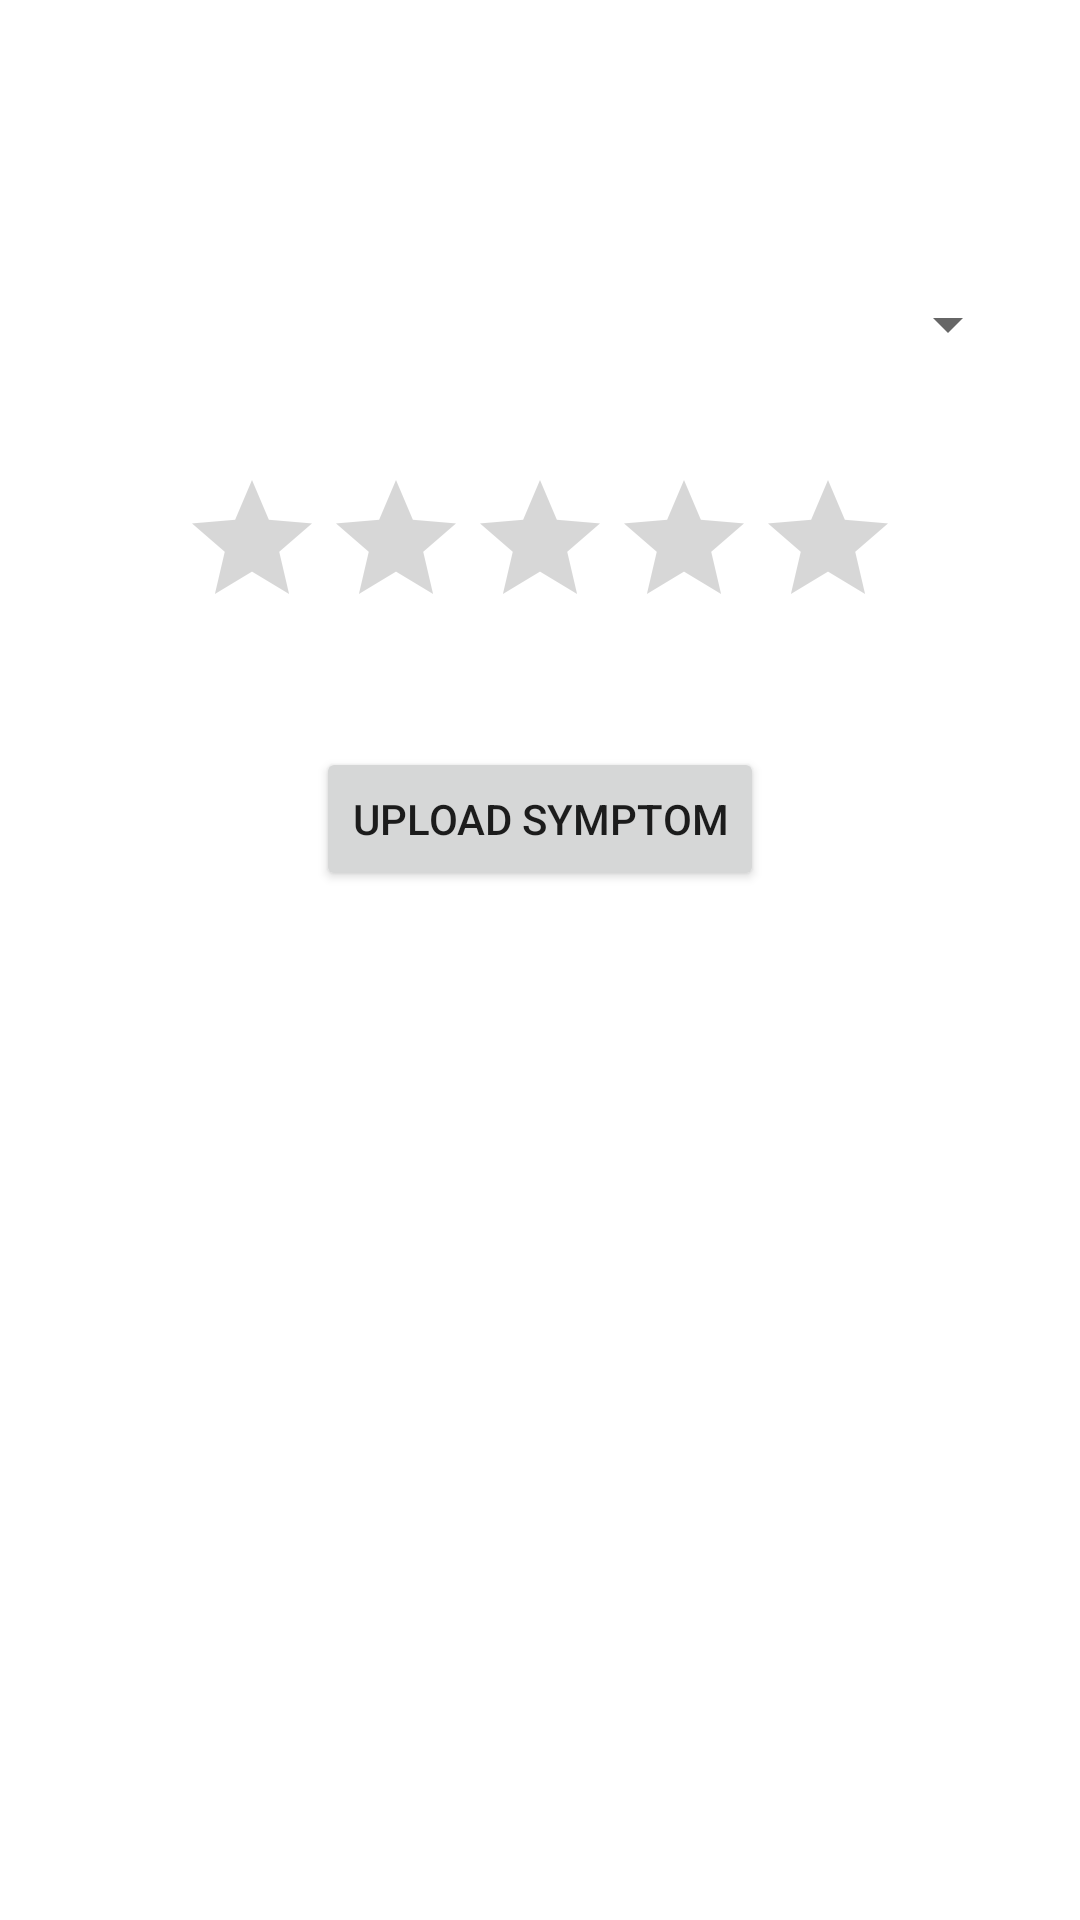

Here is an Android app screen rendered from its layout file. Give the layout XML and the strings, colors and styles it references.
<!-- AndroidManifest.xml: application theme Theme.CovidMonitoring -->
<!-- res/layout/symptoms.xml -->
<?xml version="1.0" encoding="utf-8"?>
<androidx.constraintlayout.widget.ConstraintLayout
    xmlns:android="http://schemas.android.com/apk/res/android"
    xmlns:app="http://schemas.android.com/apk/res-auto"
    xmlns:tools="http://schemas.android.com/tools"
    android:layout_width="match_parent"
    android:layout_height="match_parent">

    <Spinner
        android:id="@+id/spinner"
        android:layout_width="match_parent"
        android:layout_height="wrap_content"
        android:layout_marginStart="20dp"
        android:dropDownSelector="@android:drawable/btn_dropdown"
        android:scrollbarStyle="insideOverlay"
        android:layout_marginTop="96dp"
        android:layout_marginEnd="20dp"
        app:layout_constraintEnd_toEndOf="parent"
        app:layout_constraintStart_toStartOf="parent"
        app:layout_constraintTop_toTopOf="parent" />

    <RatingBar
        android:id="@+id/ratingBar"
        android:layout_width="wrap_content"
        android:layout_height="wrap_content"
        android:layout_marginStart="36dp"
        android:layout_marginTop="36dp"
        android:layout_marginEnd="36dp"
        app:layout_constraintEnd_toEndOf="parent"
        app:layout_constraintStart_toStartOf="parent"
        app:layout_constraintTop_toBottomOf="@+id/spinner" />

    <Button
        android:id="@+id/upload_symptom"
        android:layout_width="wrap_content"
        android:layout_height="wrap_content"
        android:layout_marginStart="48dp"
        android:layout_marginTop="36dp"
        android:layout_marginEnd="48dp"
        android:text="Upload Symptom"
        app:layout_constraintEnd_toEndOf="parent"
        app:layout_constraintStart_toStartOf="parent"
        app:layout_constraintTop_toBottomOf="@+id/ratingBar" />
</androidx.constraintlayout.widget.ConstraintLayout>
<!-- resources referenced by this layout -->
<resources>
  <style name="Theme.CovidMonitoring" parent="Theme.MaterialComponents.DayNight.DarkActionBar">
          
          <item name="colorPrimary">@color/purple_500</item>
          <item name="colorPrimaryVariant">@color/purple_700</item>
          <item name="colorOnPrimary">@color/white</item>
          
          <item name="colorSecondary">@color/teal_200</item>
          <item name="colorSecondaryVariant">@color/teal_700</item>
          <item name="colorOnSecondary">@color/black</item>
          
          <item name="android:statusBarColor" tools:targetApi="l">?attr/colorPrimaryVariant</item>
          
      </style>
  <!-- not gathered from this repository: default colours our renderer supplied (Android Studio template values) -->
  <color name="purple_500">#FF6200EE</color>
  <color name="purple_700">#FF3700B3</color>
  <color name="teal_200">#FF03DAC5</color>
  <color name="teal_700">#FF018786</color>
  <color name="black">#FF000000</color>
  <color name="white">#FFFFFFFF</color>
</resources>
